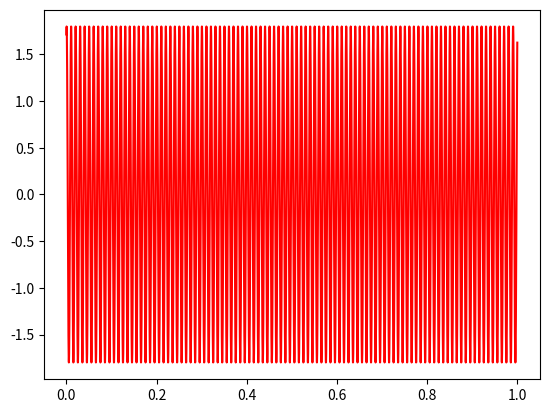

The script that saved this image: (Note: this script raises an exception after producing the figure.)
import numpy as np
import matplotlib.pyplot as plt
from scipy import signal

# Frequncies and periods
Fs = 4800  # Hz
Ts = 1 / Fs  # s
Fr = 100  # Hz
Tr = 1 / Fr  # s
# Constants
Ar = 1  # V
Ai = 1.8  # V
P = 100  # Periods
a = 13.219  # Randomness

# Samples
T = P * Tr  # periods
n = int(T * Fs)
t = np.linspace(0, T, n, endpoint=False)
Ao = np.zeros(len(t))

# Quantizition
quant_bits = 16
quant_levels = np.power(2, quant_bits) / 2
quant_step = 1 / quant_levels

# Experimental signal
VsigCos = Ai * np.cos((t * 2 * np.pi * Fr) - (np.pi / 10))
# Added phase difference

# Reference signal(square wave) ( Also uncomment Ao)
# VrefCos = Ar * signal.square( n * 2 * np.pi * fo)
# VrefSin = Ar * signal.square(( n * 2 * np.pi * fo) - (np.pi/2))

# Reference signals(sinus and cosinus)
VrefCos = Ar * np.cos(t * 2 * np.pi * Fr)
VrefSin = Ar * np.cos((t * 2 * np.pi * Fr) - (np.pi / 2))

# Noise generation
np.random.seed(45)
Expnoise = a * np.random.randn(len(t), 1)

# SNR
npwr = np.sum(np.power(Expnoise, 2))
sigpwr = np.sum(np.power(VsigCos, 2))

# Input + Noise
VsigCosandNoise = VsigCos + Expnoise

nyq = 0.5 * Fs
Fc = 0.01 / nyq
a = 1
b, a = signal.butter(4, 0.0001, btype='low', analog=False)

# Multiply signal with reference Sin and Cos
Vc = VsigCosandNoise * VrefCos
Vs = VsigCosandNoise * VrefSin

# calculate RMS
# filtVc = signal.lfilter(b, a, Vs)
# filtVs = signal.lfilter(b, a, Vc)
Ivs = np.mean(Vs)
Qvc = np.mean(Vc)

# Find magnitude (Square wave)
# Ao[k] = (np.pi/4) * 2 * np.sqrt((np.power(Ivs, 2))+(np.power(Qvc, 2)));

# Find magnitude
Ao = 2 * np.sqrt((np.power(Ivs, 2)) + (np.power(Qvc, 2)))

print("Input amplitude : %.3f V" % Ai)
print("Output amplitude : %.6f V" % Ao)

# Find phase
Phase = np.arctan2(Ivs, Qvc)
print("Phase difference : %.3f rads" % Phase)

SNR = 10 * np.log10((sigpwr) / (npwr))
Aerr = Ao - Ai
print("SNR is : %.3f dB" % SNR)
print("Amplitude error : %.6f V" % Aerr)

plt.plot(t, VsigCos, 'r-')
plt.show()
plt.magnitude_spectrum(Ao, Fs=Fs, color='C1', scale='dB')
plt.magnitude_spectrum(VsigCosandNoise, Fs=Fs, color='C2', scale='dB')
plt.show()
